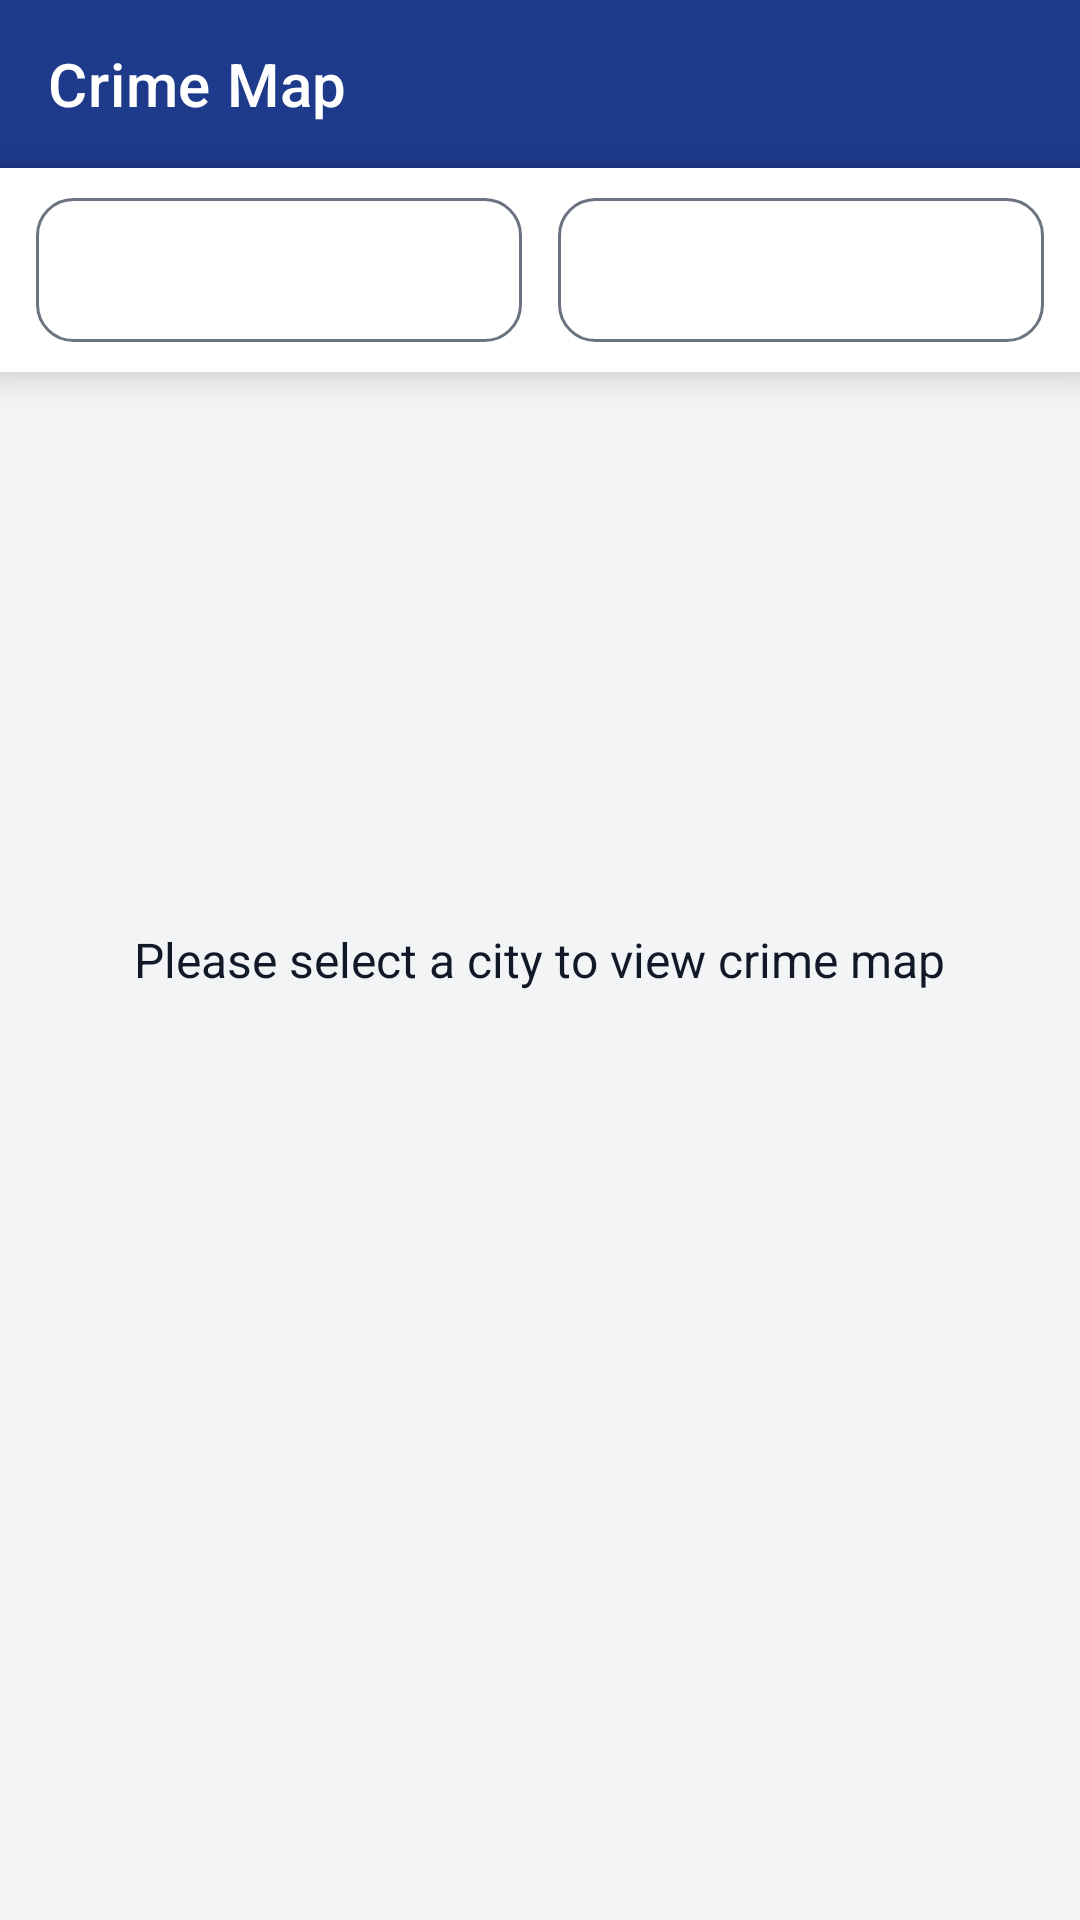

Layout XML and referenced resources for this Android screen:
<!-- AndroidManifest.xml: application theme Theme.CrimePredictionApp -->
<!-- res/layout/activity_map.xml -->
<?xml version="1.0" encoding="utf-8"?>
<androidx.coordinatorlayout.widget.CoordinatorLayout
    xmlns:android="http://schemas.android.com/apk/res/android"
    xmlns:app="http://schemas.android.com/apk/res-auto"
    android:layout_width="match_parent"
    android:layout_height="match_parent"
    android:background="@color/background">

    <FrameLayout
        android:layout_width="match_parent"
        android:layout_height="match_parent">

        <org.osmdroid.views.MapView
            android:id="@+id/map"
            android:layout_width="match_parent"
            android:layout_height="match_parent"
            android:visibility="gone" />

        <com.google.android.material.appbar.MaterialToolbar
            android:id="@+id/toolbar"
            android:layout_width="match_parent"
            android:layout_height="?attr/actionBarSize"
            android:background="@color/primary"
            android:elevation="6dp"
            app:navigationIconTint="@color/white"
            app:title="@string/crime_map"
            app:titleTextColor="@color/white" />

        <LinearLayout
            android:id="@+id/filterRow"
            android:layout_width="match_parent"
            android:layout_height="wrap_content"
            android:layout_gravity="top"
            android:layout_marginTop="?attr/actionBarSize"
            android:orientation="horizontal"
            android:paddingStart="12dp"
            android:paddingEnd="12dp"
            android:paddingTop="10dp"
            android:paddingBottom="10dp"
            android:background="@color/white"
            android:elevation="8dp">

            <Spinner
                android:id="@+id/spinnerCity"
                android:layout_width="0dp"
                android:layout_height="48dp"
                android:layout_weight="1"
                android:background="@drawable/spinner_bg"
                android:spinnerMode="dropdown" />

            <Spinner
                android:id="@+id/spinnerArea"
                android:layout_width="0dp"
                android:layout_height="48dp"
                android:layout_weight="1"
                android:layout_marginStart="12dp"
                android:background="@drawable/spinner_bg"
                android:spinnerMode="dropdown" />

        </LinearLayout>

        <ProgressBar
            android:id="@+id/progressMap"
            android:layout_width="wrap_content"
            android:layout_height="wrap_content"
            android:layout_gravity="center"
            android:indeterminate="true"
            android:indeterminateDrawable="@drawable/progress_predict_indeterminate"
            android:visibility="gone" />
        <TextView
            android:id="@+id/textMapEmpty"
            android:layout_width="wrap_content"
            android:layout_height="wrap_content"
            android:layout_gravity="center"
            android:text="Please select a city to view crime map"
            android:textSize="16sp"
            android:textColor="@color/text_primary"
            android:gravity="center"
            android:padding="24dp"
            android:visibility="visible" />
    </FrameLayout>

</androidx.coordinatorlayout.widget.CoordinatorLayout>
<!-- resources referenced by this layout -->
<resources>
  <color name="background">#F3F4F6</color>
  <color name="primary">#1E3A8A</color>
  <color name="text_primary">#111827</color>
  <color name="white">#FFFFFF</color>
  <!-- drawable progress_predict_indeterminate (drawable) -->
  <?xml version="1.0" encoding="utf-8"?>
  <rotate xmlns:android="http://schemas.android.com/apk/res/android"
      android:fromDegrees="0"
      android:toDegrees="360"
      android:pivotX="50%"
      android:pivotY="50%">
  
      <shape android:shape="ring"
          android:innerRadiusRatio="3"
          android:thicknessRatio="10"
          android:useLevel="false">
          <size android:width="56dp" android:height="56dp" />
          <gradient
              android:type="sweep"
              android:useLevel="false"
              android:startColor="@color/secondary"
              android:centerColor="@color/primary"
              android:endColor="@color/accent" />
      </shape>
  </rotate>
  <!-- drawable spinner_bg (drawable) -->
  <?xml version="1.0" encoding="utf-8"?>
  <shape xmlns:android="http://schemas.android.com/apk/res/android"
      android:shape="rectangle">
      <solid android:color="@color/white" />
      <stroke android:width="1dp" android:color="@color/text_secondary" />
      <corners android:radius="12dp" />
  </shape>
  <string name="crime_map">Crime Map</string>
  <style name="Theme.CrimePredictionApp" parent="Theme.MaterialComponents.Light.NoActionBar">
          <item name="colorPrimary">@color/primary</item>
          <item name="colorPrimaryVariant">@color/primary_dark</item>
          <item name="colorOnPrimary">@color/white</item>
          <item name="colorSecondary">@color/secondary</item>
          <item name="colorSecondaryVariant">@color/accent</item>
          <item name="colorOnSecondary">@color/white</item>
          <item name="android:statusBarColor">@color/primary_dark</item>
          <item name="android:windowBackground">@color/background</item>
          <item name="android:textColorPrimary">@color/text_primary</item>
          
          <item name="windowActionBar">false</item>
          <item name="windowNoTitle">true</item>
      </style>
  <color name="secondary">#3B82F6</color>
  <color name="accent">#F97316</color>
  <color name="text_secondary">#6B7280</color>
  <color name="primary_dark">#1E3A5F</color>
</resources>
